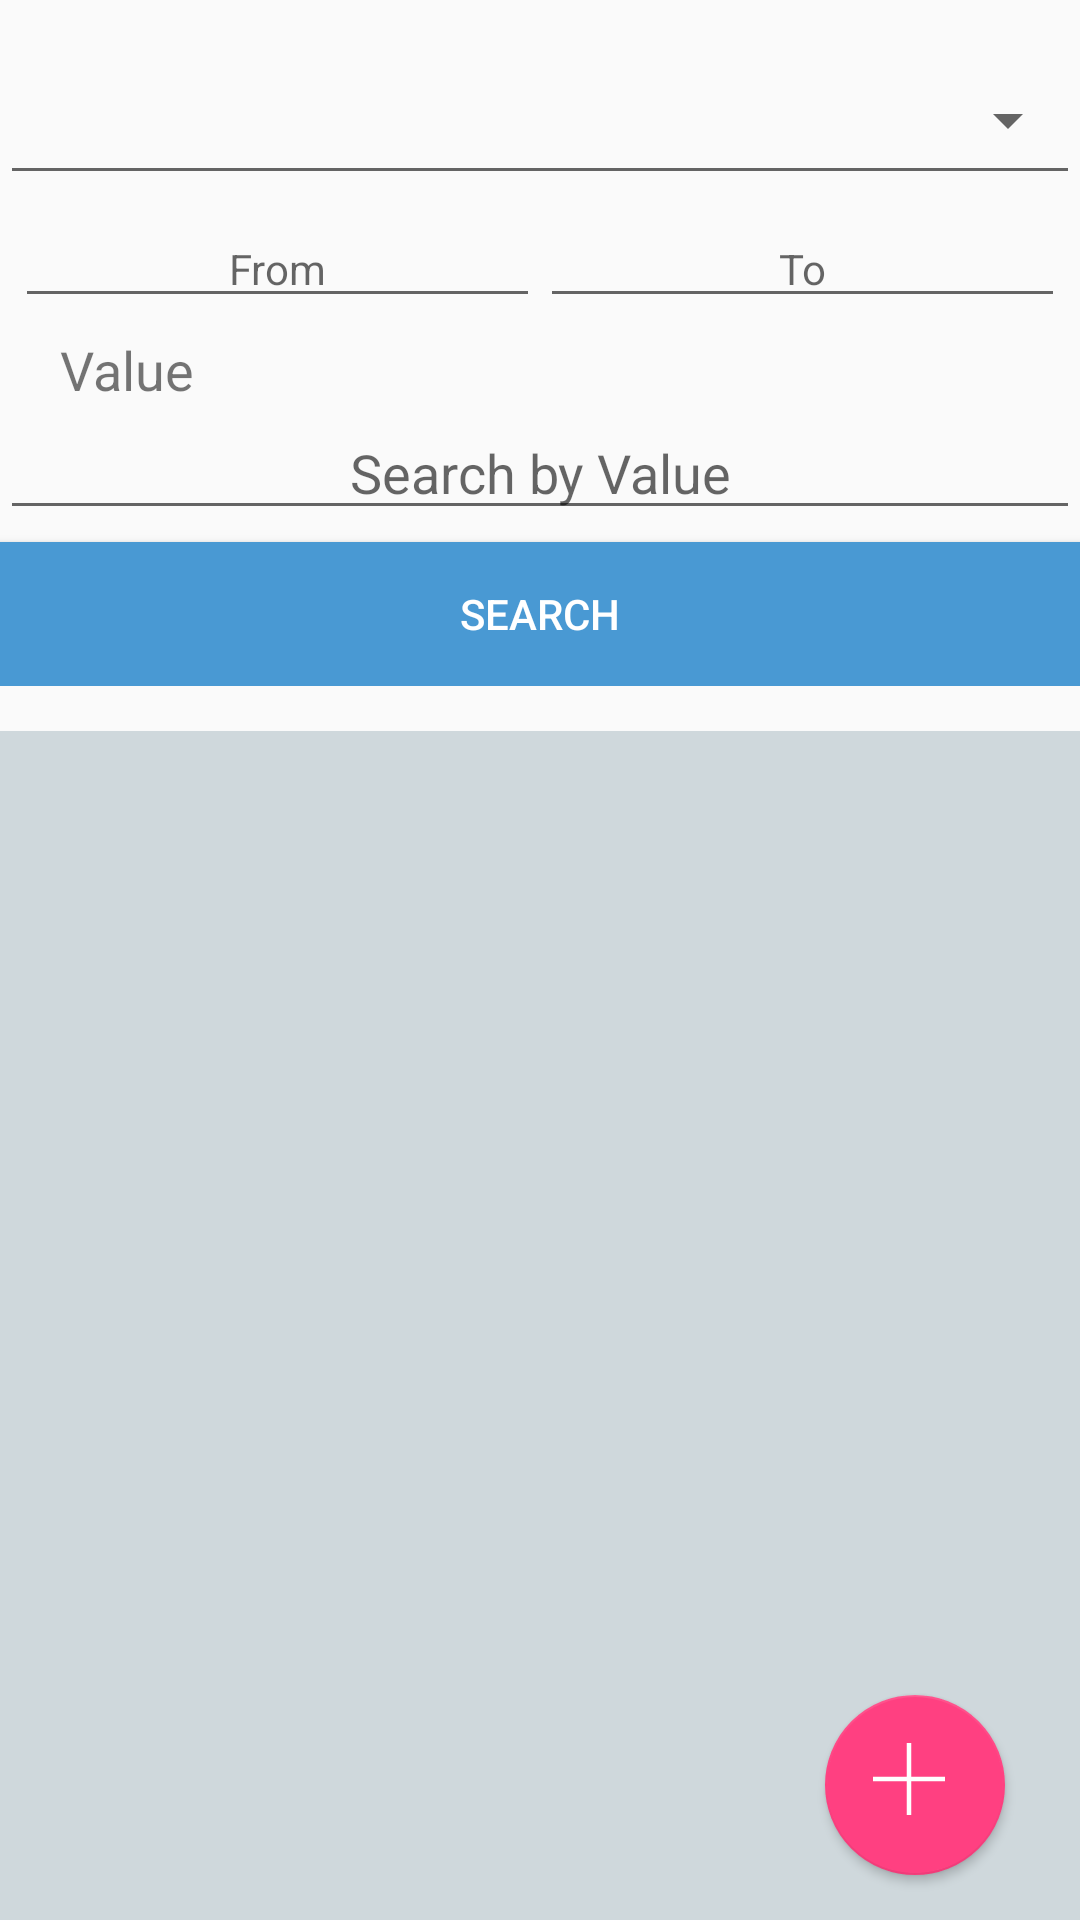

Produce the Android XML layout that renders to this screen, including the resource entries it uses.
<!-- AndroidManifest.xml: application theme AppTheme -->
<!-- res/layout/confirmation_list.xml -->
<?xml version="1.0" encoding="utf-8"?>
<FrameLayout xmlns:android="http://schemas.android.com/apk/res/android"
    xmlns:app="http://schemas.android.com/apk/res-auto"
    xmlns:tools="http://schemas.android.com/tools"
    android:orientation="vertical"
    android:layout_width="match_parent"
    android:layout_height="match_parent">
    <LinearLayout
        android:layout_width="match_parent"
        android:orientation="vertical"
        android:layout_height="match_parent">
        <LinearLayout
            android:layout_width="match_parent"
            android:paddingTop="15dp"
            android:id="@+id/filter_layout"
            android:paddingBottom="15dp"
            android:orientation="vertical"
            android:layout_height="wrap_content"
            android:weightSum="1">
            <LinearLayout
                android:layout_width="0dp"
                android:focusableInTouchMode="true"
                android:layout_height="0dp"></LinearLayout>
            <Spinner
                android:layout_width="match_parent"
                android:layout_height="50dp"
                android:id="@+id/fliterType"
                android:padding="5dp"
                style="@style/Base.Widget.AppCompat.Spinner.Underlined"
                android:layout_weight="3" />
            <LinearLayout
                android:layout_width="match_parent"
                android:orientation="horizontal"
                android:padding="5dp"
                android:id="@+id/from_to_layout"
                android:weightSum="2"
                android:layout_height="wrap_content">
                <TextView
                    android:layout_width="match_parent"
                    android:id="@+id/from_filter"
                    android:hint="From"
                    android:layout_weight="1"
                    android:gravity="center"
                    android:background="?attr/editTextBackground"
                    android:layout_height="wrap_content" />
                <TextView
                    android:layout_width="match_parent"
                    android:id="@+id/to_fliter"
                    android:layout_weight="1"
                    android:gravity="center"
                    android:background="?attr/editTextBackground"
                    android:hint="To"
                    android:layout_height="wrap_content" />
            </LinearLayout>
            <TextView
                android:layout_width="match_parent"
                android:layout_height="wrap_content"
                android:text="Value"
                android:id="@+id/valtc"
                android:paddingLeft="20dp"
                android:textColor="@color/primary_color"
                android:textSize="18sp"/>
            <EditText
                android:layout_width="match_parent"
                android:id="@+id/value_filter"
                android:hint="Search by Value"
                android:gravity="center"
                android:layout_marginBottom="4dp"
                android:layout_height="wrap_content" />
            <Button
                android:layout_width="match_parent"
                android:layout_height="wrap_content"
                android:text="Search"
                android:id="@+id/search_btn"
                android:textColor="@color/colorWhite"
                android:background="@color/colorPrimary"
                />
        </LinearLayout>
        <android.support.v7.widget.RecyclerView
        android:id="@+id/my_recycler_view"
        android:scrollbars="none"
        android:background="@color/Blue_Grey"
        android:visibility="visible"
        android:layout_width="match_parent"
        android:layout_height="match_parent"
/>
    </LinearLayout>
    <android.support.design.widget.FloatingActionButton
        android:layout_width="60dp"
        android:layout_height="match_parent"
        android:elevation="10dp"
        android:id="@+id/productadd"
        android:layout_marginBottom="15dp"
        android:layout_marginRight="25dp"
        android:foregroundGravity="bottom|right"
        app:rippleColor="@color/blue_dark_grey"
        style="@style/Widget.AppCompat.Button.Colored"
        android:layout_gravity="bottom|right"
        app:backgroundTint="@color/colorAccent"
        app:srcCompat="@drawable/ic_plus"
        app:fabSize="normal"
        />
</FrameLayout>
<!-- resources referenced by this layout -->
<resources>
  <color name="Blue_Grey">#cfd8dc</color>
  <color name="blue_dark_grey">#455a64</color>
  <color name="colorAccent">#FF4081</color>
  <color name="colorPrimary">#4999d3</color>
  <color name="colorWhite">#FFF</color>
  <!-- drawable ic_plus (drawable) -->
  <vector android:height="24dp" android:viewportHeight="612.0"
      android:viewportWidth="612.0" android:width="24dp" xmlns:android="http://schemas.android.com/apk/res/android">
      <path android:fillColor="#FFFFFF" android:pathData="M612,286.9l-286.9,0l0,-286.6l-38.2,0l0,286.6l-286.9,0l0,38.2l286.9,0l0,286.6l38.2,0l0,-286.6l286.9,0z"/>
  </vector>
  <style name="AppTheme" parent="Theme.AppCompat.Light.DarkActionBar">
          
          <item name="colorPrimary">@color/colorPrimary</item>
          <item name="colorPrimaryDark">@color/colorPrimaryDark</item>
          <item name="colorAccent">@color/colorAccent</item>
      </style>
  <color name="colorPrimaryDark">#0361a5</color>
</resources>
